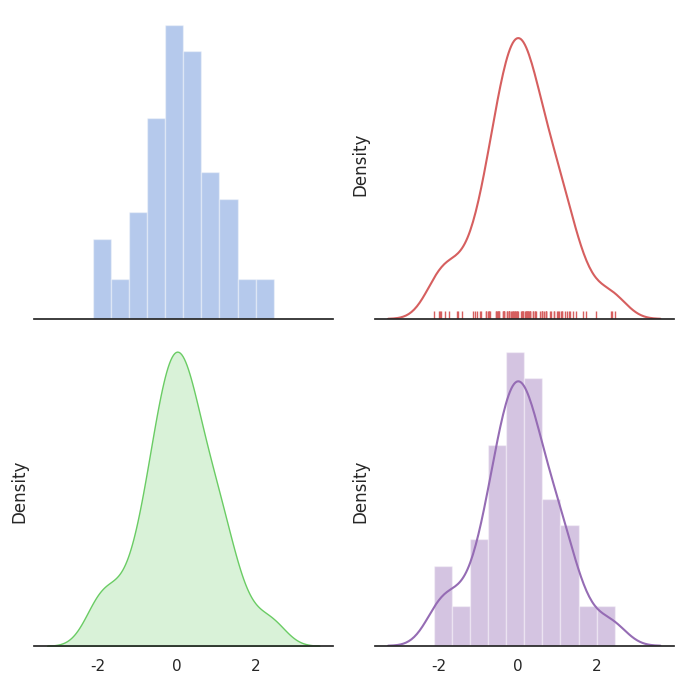

Write the Python code that produced this figure.
"""
Distribution plot options
=========================

"""
import numpy as np
import seaborn as sns
import matplotlib.pyplot as plt

sns.set(style="white", palette="muted", color_codes=True)
rs = np.random.RandomState(10)

# Set up the matplotlib figure
f, axes = plt.subplots(2, 2, figsize=(7, 7), sharex=True)
sns.despine(left=True)

# Generate a random univariate dataset
d = rs.normal(size=100)

# Plot a simple histogram with binsize determined automatically
sns.distplot(d, kde=False, color="b", ax=axes[0, 0])

# Plot a kernel density estimate and rug plot
sns.distplot(d, hist=False, rug=True, color="r", ax=axes[0, 1])

# Plot a filled kernel density estimate
sns.distplot(d, hist=False, color="g", kde_kws={"shade": True}, ax=axes[1, 0])

# Plot a historgram and kernel density estimate
sns.distplot(d, color="m", ax=axes[1, 1])

plt.setp(axes, yticks=[])
plt.tight_layout()
plt.show()